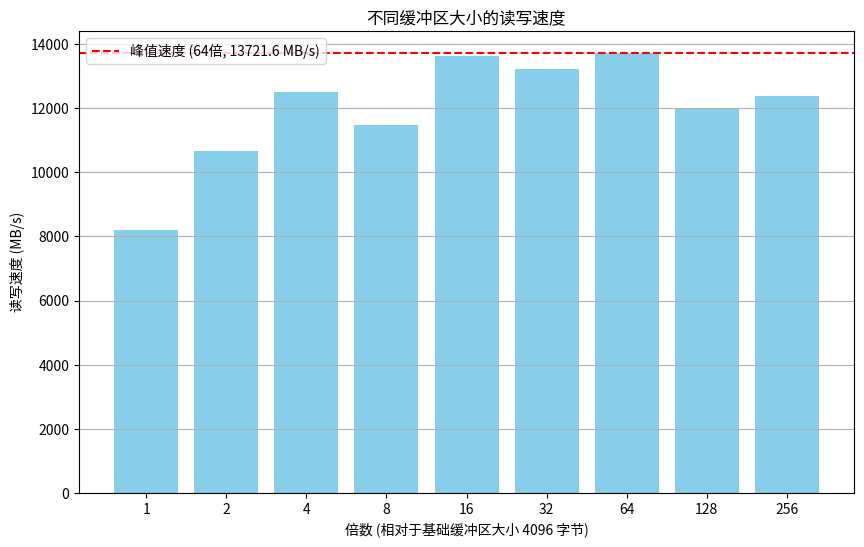

Here is the Python script that generated this plot:
import matplotlib.pyplot as plt

# 测试数据
multipliers = [1, 2, 4, 8, 16, 32, 64, 128, 256]
buffer_sizes = [4096 * m for m in multipliers]
speeds = [8192, 10649.6, 12492.8, 11468.8, 13619.2, 13209.6, 13721.6, 11980.8, 12390.4]  # MB/s

# 绘制柱状图
plt.figure(figsize=(10, 6))
plt.bar([str(m) for m in multipliers], speeds, color='skyblue')
plt.xlabel('倍数 (相对于基础缓冲区大小 4096 字节)')
plt.ylabel('读写速度 (MB/s)')
plt.title('不同缓冲区大小的读写速度')
plt.grid(True, axis='y')
plt.axhline(y=13721.6, color='r', linestyle='--', label='峰值速度 (64倍, 13721.6 MB/s)')
plt.legend()
plt.show()